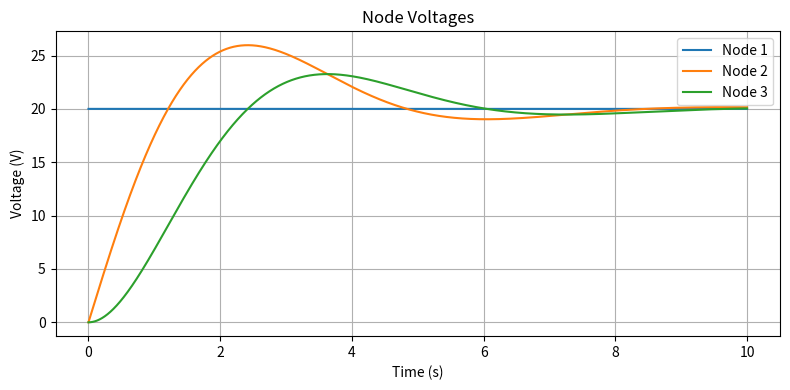
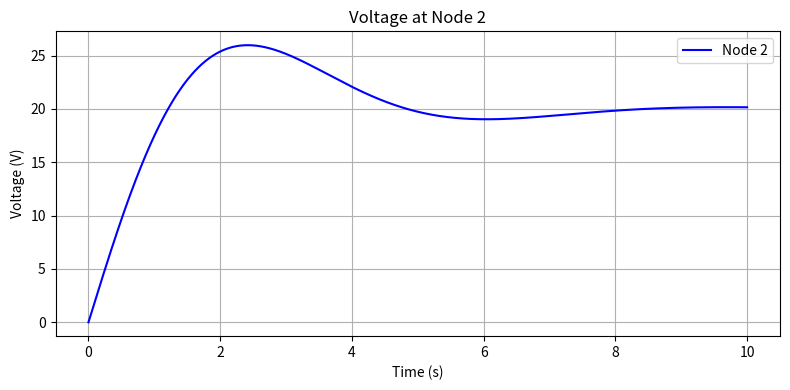
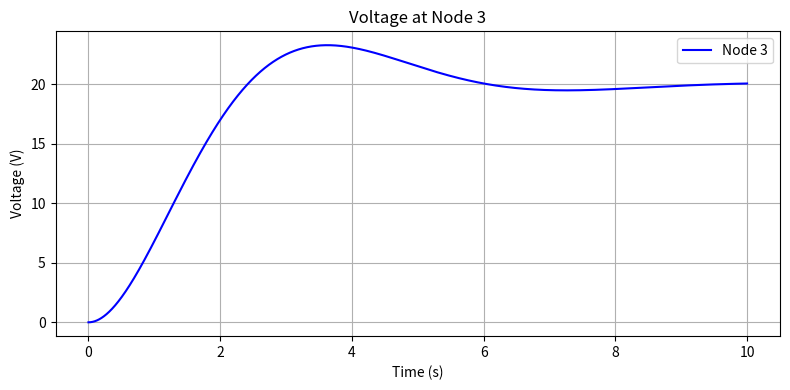
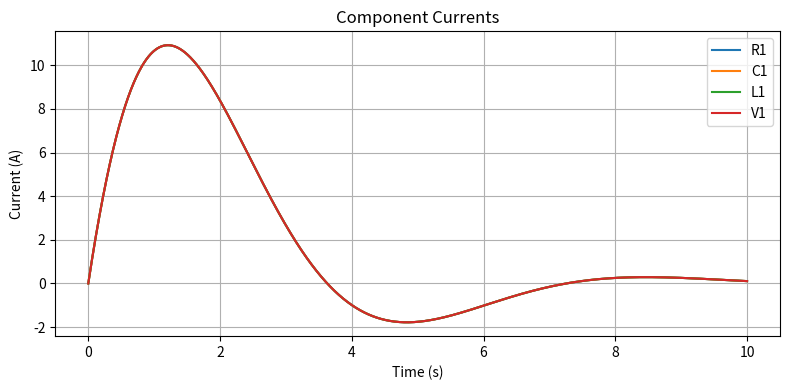
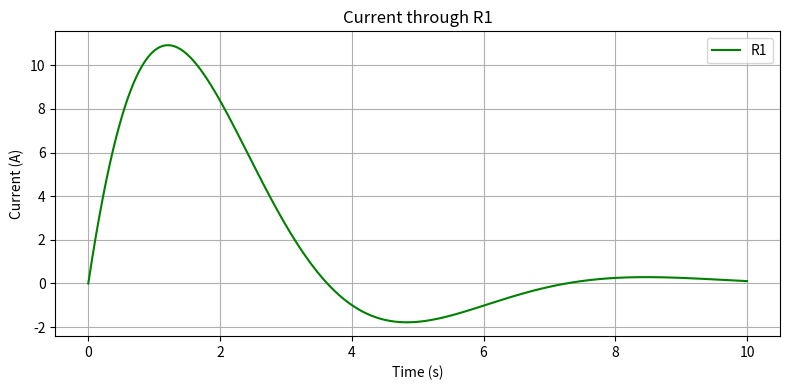
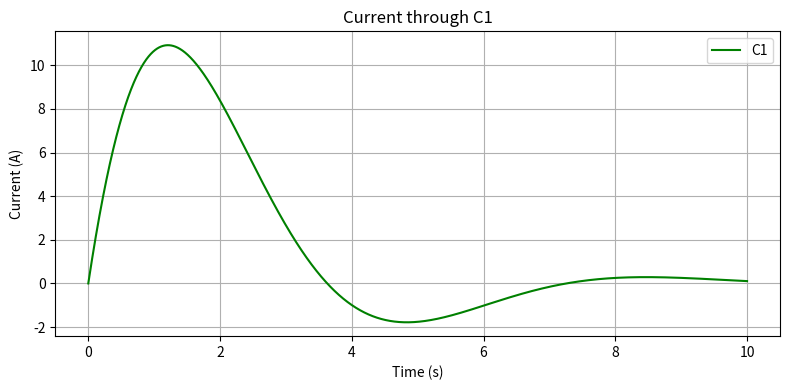
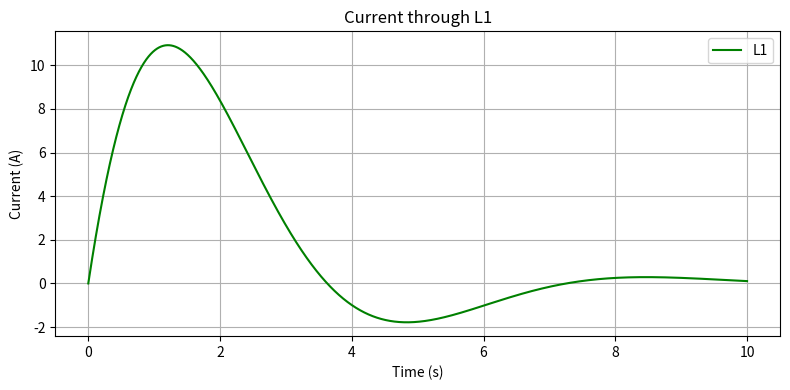
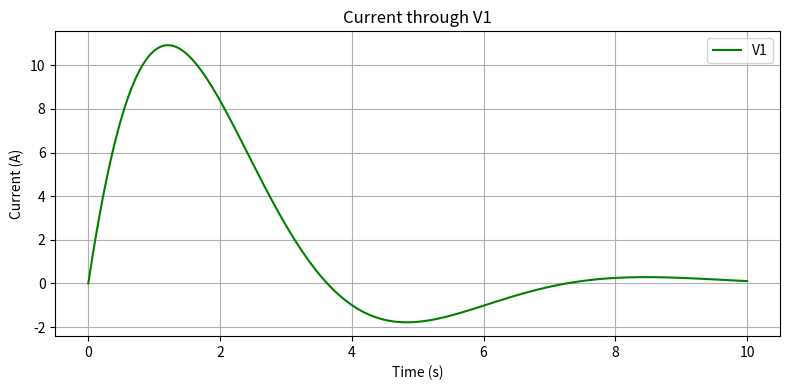

Write the Python code that produced these figures, in order.
import numpy as np
import matplotlib.pyplot as plt


class CircuitElement:
    def __init__(self, node1, node2, value, name):
        self.node1 = node1
        self.node2 = node2
        self.value = value
        self.name = name


class Circuit:
    def __init__(self):
        self.resistors = []
        self.capacitors = []
        self.inductors = []
        self.voltage_sources = []
        self.current_sources = []  # Add current sources
        self.num_nodes = 0
        self.max_time = 300
        self.dt = self.max_time / 1000000

    def add_resistor(self, node1, node2, resistance, name=None):
        if name is None:
            name = f"R{len(self.resistors) + 1}"
        self.resistors.append(CircuitElement(node1, node2, resistance, name))
        self.num_nodes = max(self.num_nodes, node1, node2)

    def add_capacitor(self, node1, node2, capacitance, name=None):
        if name is None:
            name = f"C{len(self.capacitors) + 1}"
        self.capacitors.append(CircuitElement(node1, node2, capacitance, name))
        self.num_nodes = max(self.num_nodes, node1, node2)

    def add_inductor(self, node1, node2, inductance, name=None):
        if name is None:
            name = f"L{len(self.inductors) + 1}"
        self.inductors.append(CircuitElement(node1, node2, inductance, name))
        self.num_nodes = max(self.num_nodes, node1, node2)

    def add_voltage_source(self, node1, node2, voltage, name=None):
        if name is None:
            name = f"V{len(self.voltage_sources) + 1}"
        self.voltage_sources.append(CircuitElement(node2, node1, voltage, name))
        self.num_nodes = max(self.num_nodes, node1, node2)

    def add_current_source(self, node1, node2, current, name=None):
        if name is None:
            name = f"I{len(self.current_sources) + 1}"
        self.current_sources.append(CircuitElement(node1, node2, current, name))
        self.num_nodes = max(self.num_nodes, node1, node2)

    def build_system_matrices(self, t, prev_voltages=None, prev_currents=None):
        n = self.num_nodes
        m = len(self.voltage_sources) + len(self.inductors)
        Y = np.zeros((n + m, n + m))
        I = np.zeros(n + m)

        # Add resistor contributions
        for r in self.resistors:
            if r.node1 > 0:
                Y[r.node1 - 1, r.node1 - 1] += 1 / r.value
                if r.node2 > 0:
                    Y[r.node1 - 1, r.node2 - 1] -= 1 / r.value
            if r.node2 > 0:
                Y[r.node2 - 1, r.node2 - 1] += 1 / r.value
                if r.node1 > 0:
                    Y[r.node2 - 1, r.node1 - 1] -= 1 / r.value
        '''
        
        '''
        # Add capacitor contributions using Euler's backward method
        for i, c in enumerate(self.capacitors):
            # Compute conductance for backward Euler method
            conductance = c.value / self.dt  # C / Δt

            # Stamp conductance into the Y matrix
            if c.node1 > 0:
                Y[c.node1 - 1, c.node1 - 1] += conductance
                if c.node2 > 0:
                    Y[c.node1 - 1, c.node2 - 1] -= conductance
            if c.node2 > 0:
                Y[c.node2 - 1, c.node2 - 1] += conductance
                if c.node1 > 0:
                    Y[c.node2 - 1, c.node1 - 1] -= conductance

            # Compute historical current contribution
            if prev_voltages is not None:
                v_prev = (
                    (prev_voltages[c.node1 - 1] if c.node1 > 0 else 0) -
                    (prev_voltages[c.node2 - 1] if c.node2 > 0 else 0)
                )
                i_hist = c.value * v_prev / self.dt  # C * V(t) / Δt

                # Stamp historical current contribution into I vector
                if c.node1 > 0:
                    I[c.node1 - 1] += i_hist
                if c.node2 > 0:
                    I[c.node2 - 1] -= i_hist
 
        '''
        # Add inductor contributions (This is Euler Backward Approximation)
        for i, l in enumerate(self.inductors):
            curr_idx = n + i

            if l.node1 > 0:
                Y[curr_idx, l.node1 - 1] = 1
                Y[l.node1 - 1, curr_idx] = 1
            if l.node2 > 0:
                Y[curr_idx, l.node2 - 1] = -1
                Y[l.node2 - 1, curr_idx] = -1

            Y[curr_idx, curr_idx] = -l.value / self.dt

            if prev_currents is not None:
                I[curr_idx] = -l.value / self.dt * prev_currents[i]
        '''
        # Add inductor contributions using trapezoidal integration
        for i, l in enumerate(self.inductors):
            curr_idx = n + i
            conductance = self.dt / (2 * l.value)  # h / (2L) term for trapezoidal method

            # Stamp the Y matrix
            if l.node1 > 0:
                Y[curr_idx, l.node1 - 1] = 1
                Y[l.node1 - 1, curr_idx] = 1
            if l.node2 > 0:
                Y[curr_idx, l.node2 - 1] = -1
                Y[l.node2 - 1, curr_idx] = -1

            # Diagonal term for the inductor's current equation
            Y[curr_idx, curr_idx] = -1 / conductance

            # Historical current term
            if prev_voltages is not None and prev_currents is not None:
                v_hist = (
                    (prev_voltages[l.node1 - 1] if l.node1 > 0 else 0) -
                    (prev_voltages[l.node2 - 1] if l.node2 > 0 else 0)
                )
                I_hist = v_hist + prev_currents[i] / conductance 

                I[curr_idx] = -I_hist


        # Add voltage source contributions
        offset = n + len(self.inductors)
        for i, v in enumerate(self.voltage_sources):
            curr_idx = offset + i

            if v.node1 > 0:
                Y[curr_idx, v.node1 - 1] = 1
                Y[v.node1 - 1, curr_idx] = 1
            if v.node2 > 0:
                Y[curr_idx, v.node2 - 1] = -1
                Y[v.node2 - 1, curr_idx] = -1

            I[curr_idx] = v.value

        for cs in self.current_sources:
            current = cs.value  # Current value
            if cs.node1 > 0:
                I[cs.node1 - 1] -= current
            if cs.node2 > 0:
                I[cs.node2 - 1] += current

        return Y, I

    def calculate_component_currents(self, voltages, currents, t_idx):
        component_currents = {}

        # Calculate currents through resistors
        for r in self.resistors:
            v1 = voltages[t_idx, r.node1 - 1] if r.node1 > 0 else 0
            v2 = voltages[t_idx, r.node2 - 1] if r.node2 > 0 else 0
            current = (v1 - v2) / r.value
            component_currents[r.name] = current

        # Calculate currents through capacitors
        for c in self.capacitors:
            v1 = voltages[t_idx, c.node1 - 1] if c.node1 > 0 else 0
            v2 = voltages[t_idx, c.node2 - 1] if c.node2 > 0 else 0
            if t_idx > 0:
                v1_prev = voltages[t_idx - 1, c.node1 - 1] if c.node1 > 0 else 0
                v2_prev = voltages[t_idx - 1, c.node2 - 1] if c.node2 > 0 else 0
                current = c.value * ((v1 - v2) - (v1_prev - v2_prev)) / self.dt
            else:
                current = c.value * (v1 - v2) / self.dt
            component_currents[c.name] = current

        # Get currents through inductors (already calculated in solve)
        for i, l in enumerate(self.inductors):
            component_currents[l.name] = currents[t_idx, i]

        # Get currents through voltage sources
        offset = len(self.inductors)
        for i, v in enumerate(self.voltage_sources):
            component_currents[v.name] = -currents[t_idx, offset + i]

        # Currents through current sources (Given)
        for cs in self.current_sources:
            component_currents[cs.name] = cs.value

        return component_currents

    def solve(self):
        self.dt = self.max_time/100000
        t = np.arange(0, self.max_time, self.dt)
        n = self.num_nodes
        m = len(self.voltage_sources) + len(self.inductors)

        voltages = np.zeros((len(t), n))
        currents = np.zeros((len(t), m))
        component_currents = {elem.name: np.zeros(len(t)) for elem in
                              self.resistors + self.capacitors + self.inductors + self.voltage_sources + self.current_sources}

        # Initial condition (DC solution)
        Y, I = self.build_system_matrices(0)
        solution = np.linalg.solve(Y, I)
        voltages[0, :] = solution[:n]
        currents[0, :] = solution[n:]

        # Calculate initial component currents
        initial_currents = self.calculate_component_currents(voltages, currents, 0)
        for name, current in initial_currents.items():
            component_currents[name][0] = current

        for i in range(1, len(t)):
            Y, I = self.build_system_matrices(t[i], voltages[i - 1, :], currents[i - 1, :])
            solution = np.linalg.solve(Y, I)
            voltages[i, :] = solution[:n]
            currents[i, :] = solution[n:]

            # Calculate and store component currents
            step_currents = self.calculate_component_currents(voltages, currents, i)
            for name, current in step_currents.items():
                component_currents[name][i] = current

        return t, voltages, component_currents

    def plot_results(self, t, voltages, component_currents):
        # Common figure size for all plots
        figsize = (8, 4)
        # Plot all node voltages in a single subplot
        plt.figure(figsize=figsize)
        for i in range(voltages.shape[1]):
            plt.plot(t, voltages[:, i], label=f'Node {i + 1}')
        plt.grid(True)
        plt.xlabel('Time (s)')
        plt.ylabel('Voltage (V)')
        plt.title('Node Voltages')
        plt.legend()
        plt.tight_layout()
        plt.show()

        # Plot each node voltage in a separate plot
        for i in range(1, voltages.shape[1]):
            plt.figure(figsize=figsize)
            plt.plot(t, voltages[:, i], label=f'Node {i + 1}', color='blue')
            plt.grid(True)
            plt.xlabel('Time (s)')
            plt.ylabel('Voltage (V)')
            plt.title(f'Voltage at Node {i + 1}')
            plt.legend()
            plt.tight_layout()
            plt.show()

        # Plot all component currents in a single subplot
        plt.figure(figsize=figsize)
        for name, currents in component_currents.items():
            plt.plot(t, currents, label=name)
        plt.grid(True)
        plt.xlabel('Time (s)')
        plt.ylabel('Current (A)')
        plt.title('Component Currents')
        plt.legend()
        plt.tight_layout()
        plt.show()

        # Plot each component current in a separate plot
        for name, currents in component_currents.items():
            plt.figure(figsize=figsize)
            plt.plot(t, currents, label=name, color='green')
            plt.grid(True)
            plt.xlabel('Time (s)')
            plt.ylabel('Current (A)')
            plt.title(f'Current through {name}')
            plt.legend()
            plt.tight_layout()
            plt.show()





def simulate_rlc_circuit():
    # Create a series RLC circuit with DC source
    circuit = Circuit()
    '''
    circuit.add_voltage_source(0, 1, 10)
    circuit.add_resistor(1, 2, 1)
    circuit.add_capacitor(2, 0, 1)
    '''

    '''
    circuit.add_voltage_source(0, 1, 12)
    circuit.add_resistor(1, 2, 1)
    circuit.add_resistor(2, 3, 1)
    circuit.add_resistor(2, 4, 1)
    circuit.add_capacitor(4, 0, 1)
    circuit.add_inductor(3, 0, 1)
    '''
    '''
    circuit.add_voltage_source(0, 1, 40)
    circuit.add_resistor(1, 2, 30)
    circuit.add_inductor(2, 3, 4)
    circuit.add_resistor(3, 0, 50)
    circuit.add_capacitor(3, 0, 2)
    '''

    '''
    circuit.add_voltage_source(0, 1, 20)
    circuit.add_resistor(1, 2, 1)
    circuit.add_resistor(2, 3, 1)
    circuit.add_capacitor(2, 0, 0.5)
    circuit.add_capacitor(3, 0, 0.3333)
    '''
 

    circuit.add_voltage_source(0, 1, 20)
    circuit.add_inductor(1, 2, 1)
    circuit.add_resistor(2, 3, 1)
    circuit.add_capacitor(3, 0, 1)


    '''
    circuit.add_current_source(0, 1, 10)
    circuit.add_resistor(1, 0, 6)
    circuit.add_inductor(1, 2, 6)
    circuit.add_resistor(2, 0, 2)
    circuit.add_capacitor(2, 0, 4)
    '''
    circuit.dt = 1e-3
    circuit.max_time = 10

    t, voltages, component_currents = circuit.solve()
    circuit.plot_results(t, voltages, component_currents)

if __name__ == "__main__":
    simulate_rlc_circuit()
